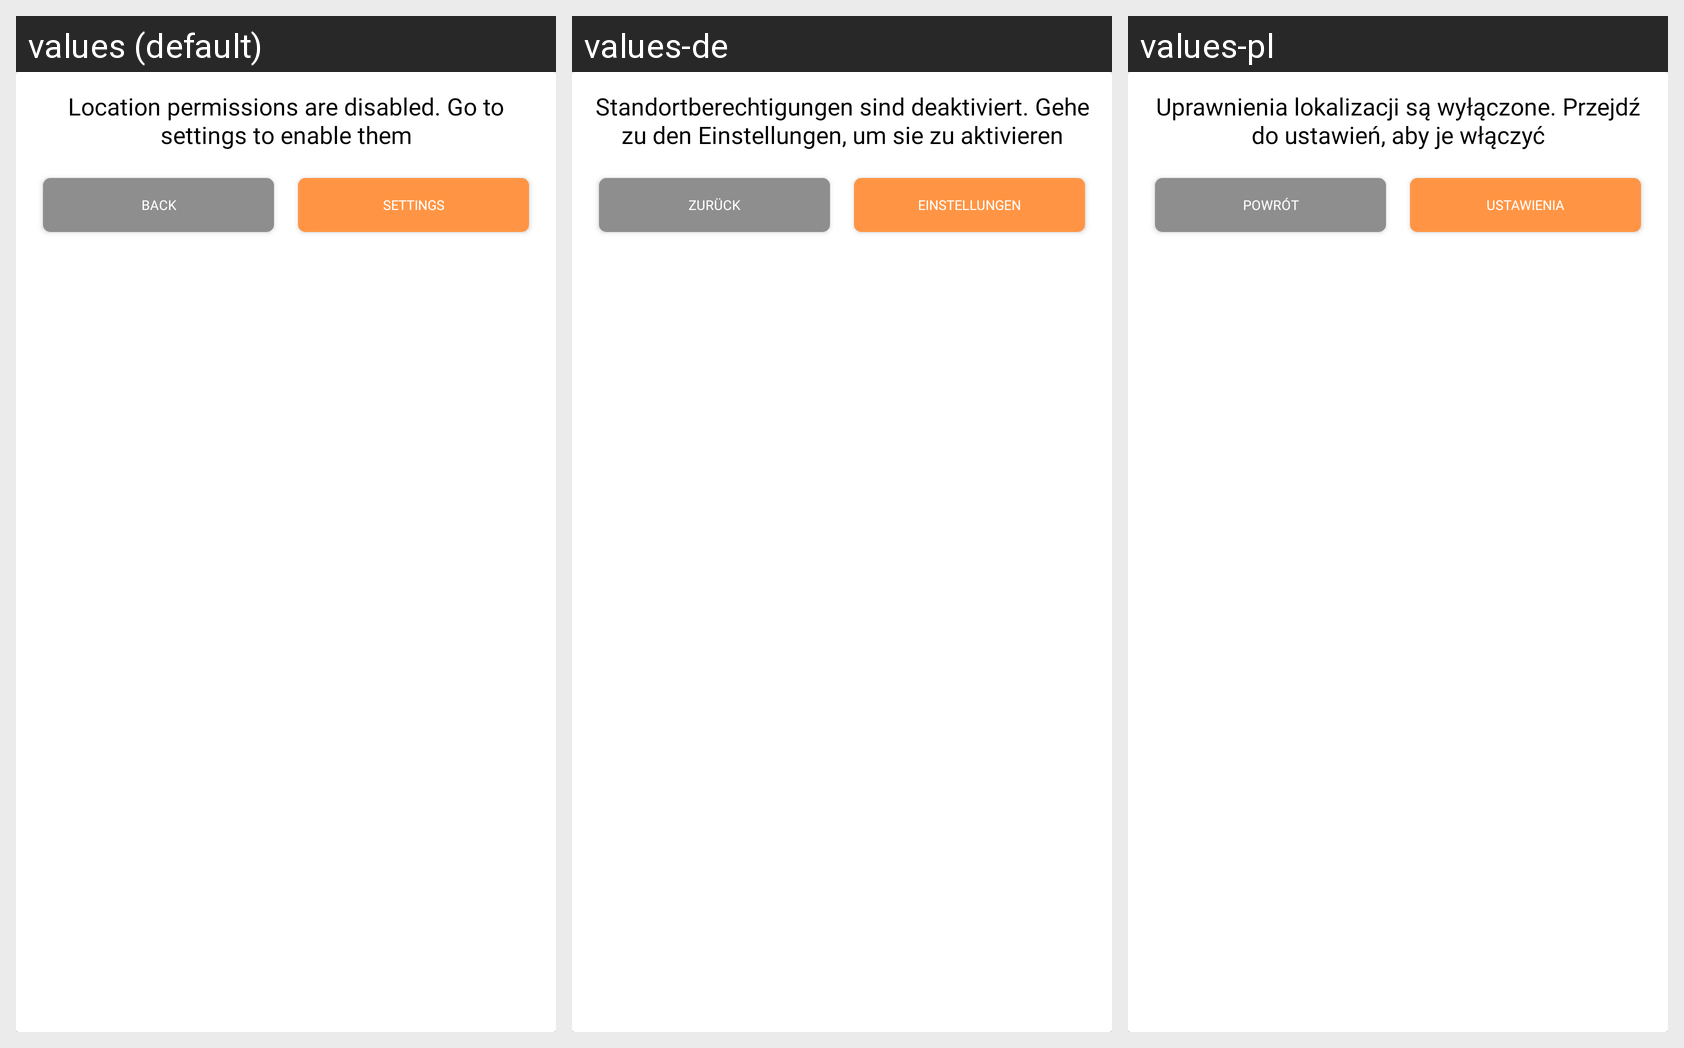

Locale-by-locale string values for the Android screen shown in this grid:
Android screen res/layout/dialog_notification.xml rendered under 3 locales, left to right: values (default), values-de, values-pl. Device: Nexus 5 (rendered at 1080×1920; each locale shown at half size, 540×960, under a caption strip naming it); theme Theme.Fitness_tracking_app.
Strings drawn on this screen, with the default value and each locale's value (text and hints the layout hard-codes, and strings that could not be matched under every locale, appear in the picture but are not listed):

location_permissions_are_disabled
  values: Location permissions are disabled. Go to settings to enable them
  values-de: Standortberechtigungen sind deaktiviert. Gehe zu den Einstellungen, um sie zu aktivieren
  values-pl: Uprawnienia lokalizacji są wyłączone. Przejdź do ustawień, aby je włączyć

back
  values: back
  values-de: Zurück
  values-pl: powrót

settings
  values: Settings
  values-de: Einstellungen
  values-pl: Ustawienia
